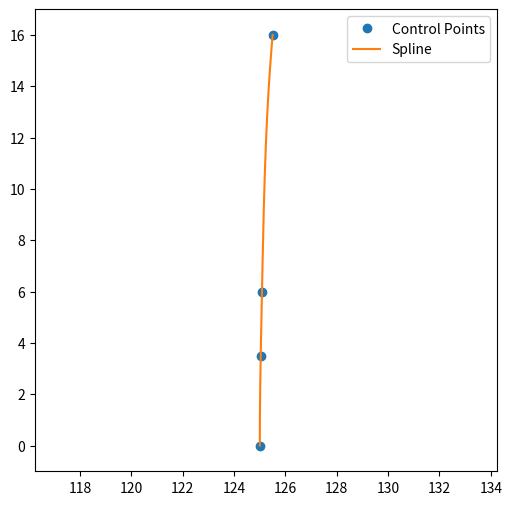

Write the Python code that produced this figure. (Note: this script raises an exception after producing the figure.)
import numpy as np
import math
from scipy.interpolate import CubicSpline
import matplotlib.pyplot as plt
import re
from collections import namedtuple

Point2D = namedtuple('Point2D', 'x y')
GCodeLine = namedtuple('GCodeLine', 'x y z e f')


#################   USER INPUT PARAMETERS   #########################

INPUT_FILE_NAME = "hod_input.gcode"
OUTPUT_FILE_NAME = "hod_bent.gcode" 
LAYER_HEIGHT = 0.25 #Layer height of the sliced gcode
WARNING_ANGLE = 30 #Maximum Angle printable with your setup
MINIMUM_EXTRUSION = 0.0001  # Minimum extrusion so the E motor does not go BRrRrRrRrR

# Setup the arcing spline
SPLINE_X = [125, 125.035, 125.085, 125.5]
SPLINE_Z = [0, 3.5, 6, 16]
SPLINE_ANGLES_DEGREES = [0, 1.5, 1.5, 5]  # degrees

#################   USER INPUT PARAMETERS END  #########################

# Convert angles from degrees to radians
SPLINE_ANGLES = [np.radians(a) for a in SPLINE_ANGLES_DEGREES]

# Define boundary conditions using slope (tan(angle)) at the start and end
bc_start = (1, np.tan(SPLINE_ANGLES[0]))
bc_end   = (1, np.tan(SPLINE_ANGLES[-1]))

# Define spline with boundary conditions
SPLINE = CubicSpline(SPLINE_Z, SPLINE_X, bc_type=(bc_start, bc_end))

DISCRETIZATION_LENGTH = 0.01  # Discretization length for the spline length lookup table

# Optional: create a placeholder spline length lookup table
SplineLookupTable = [0.0]

# Plotting the spline
xs = np.linspace(0, SPLINE_Z[-1], 200)
fig, ax = plt.subplots(figsize=(6.5, 6))  # square aspect
ax.plot(SPLINE_X, SPLINE_Z, 'o', label='Control Points')
ax.plot(SPLINE(xs), xs, label='Spline')

# Calculate bounds and apply even range to both axes
x_min, x_max = min(SPLINE_X), max(SPLINE_X)
z_min, z_max = min(SPLINE_Z), max(SPLINE_Z)

x_center = (x_min + x_max) / 2
z_center = (z_min + z_max) / 2

half_range = max((x_max - x_min), (z_max - z_min)) / 2 + 1  # add padding

ax.set_xlim(x_center - half_range, x_center + half_range)
ax.set_ylim(z_center - half_range, z_center + half_range)

ax.set_aspect('equal', adjustable='box')
plt.legend()
plt.show()


def getNormalPoint(currentPoint: Point2D, derivative: float, distance: float) -> Point2D: #claculates the normal of a point on the spline
    angle = np.arctan(derivative) + math.pi /2
    return Point2D(currentPoint.x + distance * np.cos(angle), currentPoint.y + distance * np.sin(angle))

def parseGCode(currentLine: str) -> GCodeLine: #parse a G-Code line
    thisLine = re.compile(r'(?i)^[gG][0-3](?:\s+x(?P<x>-?[0-9.]{1,15})|\s+y(?P<y>-?[0-9.]{1,15})|\s+z(?P<z>-?[0-9.]{1,15})|\s+e(?P<e>-?[0-9.]{1,15})|\s+f(?P<f>-?[0-9.]{1,15}))*')
    lineEntries = thisLine.match(currentLine)
    if lineEntries:
        return GCodeLine(lineEntries.group('x'), lineEntries.group('y'), lineEntries.group('z'), lineEntries.group('e'), lineEntries.group('f'))

def writeLine(G, X, Y, Z, F = None, E = None): #write a line to the output file
    outputSting = "G" + str(int(G)) + " X" + str(round(X,5)) + " Y" + str(round(Y,5)) + " Z" + str(round(Z,3))
    if E is not None:
        outputSting = outputSting + " E" + str(round(float(E),5))
    if F is not None:
        outputSting = outputSting + " F" + str(int(float(F)))
    outputFile.write(outputSting + "\n")

def onSplineLength(Zheight) -> float: #calculates a new z height if the spline is followed
    for i in range(len(SplineLookupTable)):
        height = SplineLookupTable[i]
        if height >= Zheight:
            return i * DISCRETIZATION_LENGTH
    print("Error! Spline not defined high enough!")

def createSplineLookupTable():
    heightSteps = np.arange(DISCRETIZATION_LENGTH, SPLINE_Z[-1], DISCRETIZATION_LENGTH)
    for i in range(len(heightSteps)):
        height = heightSteps[i]
        SplineLookupTable.append(SplineLookupTable[i] + np.sqrt((SPLINE(height)-SPLINE(height-DISCRETIZATION_LENGTH))**2 + DISCRETIZATION_LENGTH**2))

lastPosition = Point2D(0, 0)
currentZ = 0.0
lastZ = 0.0
currentLayer = 0
relativeMode = False
createSplineLookupTable()

with open(INPUT_FILE_NAME, "r") as gcodeFile, open(OUTPUT_FILE_NAME, "w+") as outputFile:
    bending_section = False  # Flag to indicate if we're inside the bending section

    for currentLine in gcodeFile:
        if currentLine.strip() == ";BEND_START":
            bending_section = True  # Start processing the bending section
            continue
        elif currentLine.strip() == ";BEND_END":
            bending_section = False  # End processing the bending section
            continue

        if bending_section:  # Only process lines inside the bending section
            if currentLine[0] == ";":  # If it's a comment line
                outputFile.write(currentLine)
                continue
            if currentLine.find("G91 ") != -1:  # Filter relative commands (skip G91)
                continue  # Skip this line, no need to write it
            if currentLine.find("G90 ") != -1:  # Set absolute mode (skip G90)
                continue  # Skip this line, no need to write it
            if relativeMode:  # If in relative mode don't do anything
                outputFile.write(currentLine)
                continue

            currentLineCommands = parseGCode(currentLine)
            if currentLineCommands is not None:  # If current command is valid G-code
                if currentLineCommands.z is not None:  # If there is a Z height in the command
                    currentZ = float(currentLineCommands.z)

                if currentLineCommands.x is None or currentLineCommands.y is None:  # If no X/Y movement
                    if currentLineCommands.z is not None:  # Only Z movement (e.g., Z-hop)
                        outputFile.write("G1 ")
                        if currentLineCommands.f is not None:
                            outputFile.write(" F" + str(currentLineCommands.f))
                        outputFile.write("\n")
                        lastZ = currentZ
                        continue
                    outputFile.write(currentLine)
                    continue

                currentPosition = Point2D(float(currentLineCommands.x), float(currentLineCommands.y))
                midpointX = lastPosition.x + (currentPosition.x - lastPosition.x) / 2  # Look for midpoint
                distToSpline = midpointX - SPLINE_X[0]

                # Correct the Z-height if the spline gets followed
                correctedZHeight = onSplineLength(currentZ)

                angleSplineThisLayer = np.arctan(SPLINE(correctedZHeight, 1))  # Inclination angle this layer
                angleLastLayer = np.arctan(SPLINE(correctedZHeight - LAYER_HEIGHT, 1))  # Inclination angle previous layer
                heightDifference = np.sin(angleSplineThisLayer - angleLastLayer) * distToSpline * -1  # Layer height difference

                transformedGCode = getNormalPoint(
                    Point2D(correctedZHeight, SPLINE(correctedZHeight)),
                    SPLINE(correctedZHeight, 1),
                    currentPosition.x - SPLINE_X[0]
                )

                # Check if a move is below Z = 0
                if float(transformedGCode.x) <= 0.0: 
                    print("Warning! Movement below build platform. Check your spline!")

                # Detect implausible moves
                if transformedGCode.x < 0 or np.abs(transformedGCode.x - currentZ) > 50:
                    print("Warning! Possibly implausible move detected at height " + str(currentZ) + " mm!")
                    outputFile.write(currentLine)
                    continue    
                # Check for self-intersection
                if (LAYER_HEIGHT + heightDifference) < 0:
                    print("ERROR! Self-intersection at height " + str(currentZ) + " mm! Check your spline!")

                # Check the angle of the printed layer and warn if it's above the machine limit
                if angleSplineThisLayer > (WARNING_ANGLE * np.pi / 180.):
                    print("Warning! Spline angle is", (angleSplineThisLayer * 180. / np.pi), "at height", str(currentZ), "mm! Check your spline!")

                if currentLineCommands.e is not None:  # If extrusion is present
                    extrusionAmount = float(currentLineCommands.e) * ((LAYER_HEIGHT + heightDifference) / LAYER_HEIGHT)
                    if extrusionAmount < MINIMUM_EXTRUSION:
                        extrusionAmount = MINIMUM_EXTRUSION
                else:
                    extrusionAmount = None

                feedrate = float(currentLineCommands.f) if currentLineCommands.f is not None else None

                writeLine(1, transformedGCode.y, currentPosition.y, transformedGCode.x, feedrate, extrusionAmount)
                lastPosition = currentPosition
                lastZ = currentZ
            else:
                outputFile.write(currentLine)
        else:
            # Copy lines outside the bending section (before ;BEND_START and after ;BEND_END)
            outputFile.write(currentLine)
    
print("GCode bending finished!")
